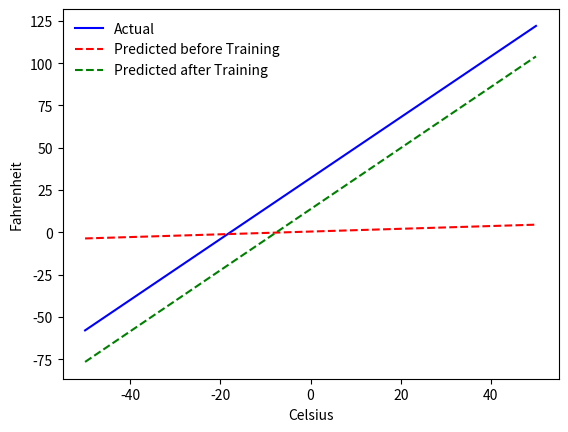

Source code (Python):
import matplotlib.pyplot as plt
import numpy as np


def celsius_to_fahrenheit(celsius):
    return (celsius * 9 / 5) + 32


SAMPLE_SIZE = 100
LEARNING_RATE = 0.01

celsius_values = np.linspace(-50, 50, 100)
celsius_values = celsius_values.reshape(SAMPLE_SIZE, 1)
fahrenheit_values = celsius_to_fahrenheit(celsius_values)

weights1 = np.random.randn(1, 3)
biases1 = np.random.randn(1, 3)

weights2 = np.random.randn(3, 1)
biases2 = np.random.randn(1, 1)


def forward(x, y):
    output1 = np.dot(x, weights1) + biases1
    output2 = np.dot(output1, weights2) + biases2
    loss = np.square(output2 - y).sum() / x.shape[0]
    return output1, output2, loss


def backward(x, y, output1, output2):
    grad_output2 = 2 * (output2 - y) / x.shape[0]
    grad_weights_2 = np.dot(output1.T, grad_output2) / x.shape[0]
    grad_biases_2 = np.sum(grad_output2, axis=0, keepdims=True).sum() / x.shape[0]

    grad_output1 = np.dot(grad_output2, weights2.T) / x.shape[0]
    grad_weights_1 = np.dot(x.T, grad_output1) / x.shape[0]
    grad_biases_1 = np.sum(grad_output1, axis=0, keepdims=True).sum() / x.shape[0]

    return grad_weights_1, grad_biases_1, grad_weights_2, grad_biases_2


def update_parameters(grad_weights_1, grad_biases_1, grad_weights_2, grad_biases_2):
    global weights2, biases2, weights1, biases1
    weights2 = weights2 - (LEARNING_RATE * grad_weights_2)
    biases2 = biases2 - (LEARNING_RATE * grad_biases_2)

    weights1 = weights1 - (LEARNING_RATE * grad_weights_1)
    biases1 = biases1 - (LEARNING_RATE * grad_biases_1)


def train():
    for t in range(2000):
        output1, output2, loss = forward(celsius_values, fahrenheit_values)
        grad_weights_1, grad_biases_1, grad_weights_2, grad_biases_2 = backward(
            celsius_values, fahrenheit_values, output1, output2)
        update_parameters(grad_weights_1, grad_biases_1, grad_weights_2, grad_biases_2)


def get_predicted_fahrenheit_values():
    _, predicted, _ = forward(celsius_values, fahrenheit_values)
    return predicted


predicted_before_training = get_predicted_fahrenheit_values()
train()
predicted_after_training = get_predicted_fahrenheit_values()
fig, ax = plt.subplots()
ax.plot(celsius_values, fahrenheit_values, '-b', label='Actual')
ax.plot(celsius_values, predicted_before_training, '--r', label='Predicted before Training')
ax.plot(celsius_values, predicted_after_training, '--g', label='Predicted after Training')
plt.xlabel("Celsius")
plt.ylabel("Fahrenheit")
ax.legend(frameon=False)
plt.show()
